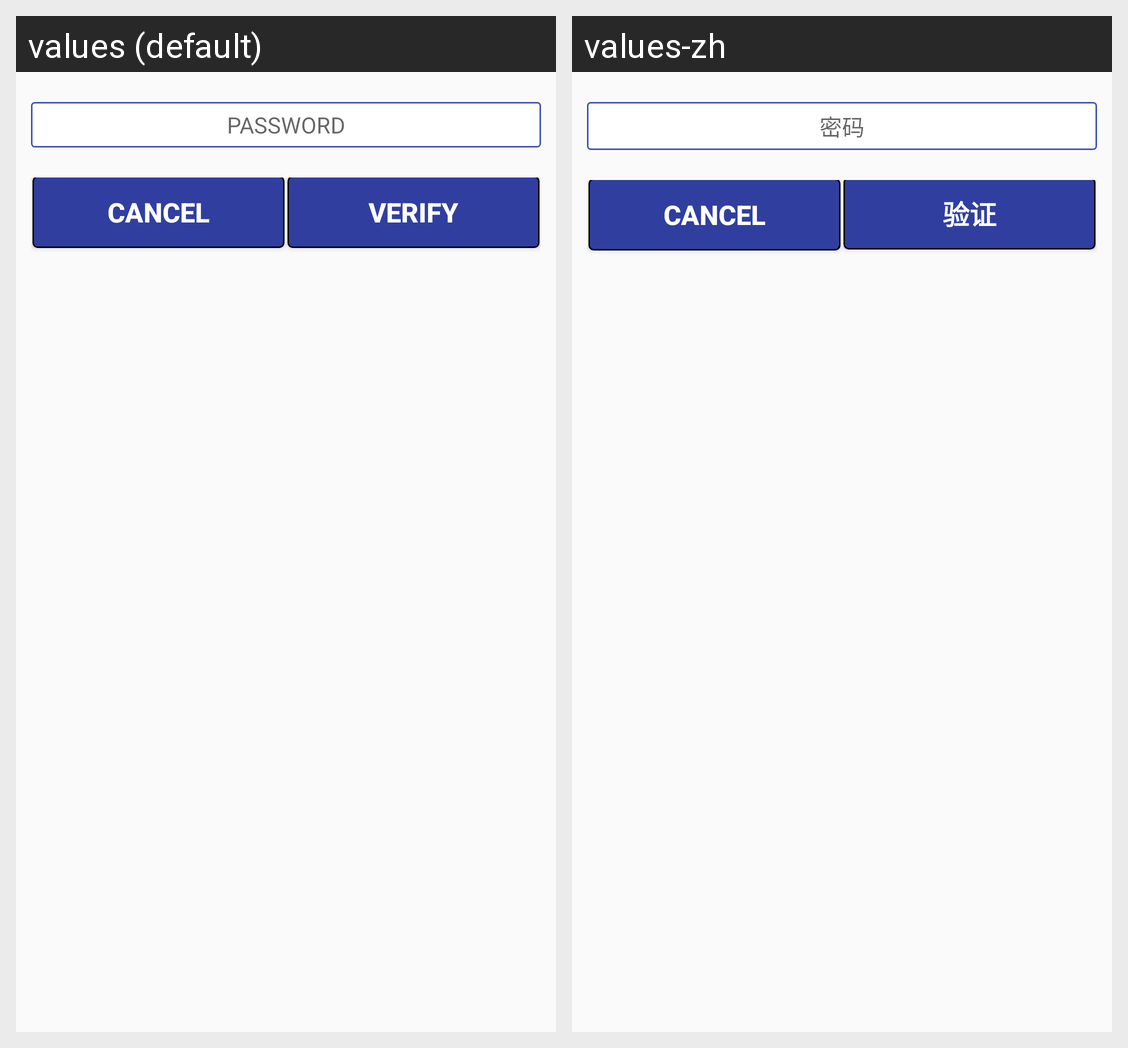

This grid shows one Android layout under two languages. Give, for every string resource on the screen, its name, the default text and each shown locale's text.
Android screen res/layout/custom_settings_pwd.xml rendered under 2 locales, left to right: values (default), values-zh. Device: Nexus 5 (rendered at 1080×1920; each locale shown at half size, 540×960, under a caption strip naming it); theme AppTheme.
Strings drawn on this screen, with the default value and each locale's value (text and hints the layout hard-codes, and strings that could not be matched under every locale, appear in the picture but are not listed):

hintpassword
  values: PASSWORD
  values-zh: 密码

cancel
  values: Cancel
  values-zh: Cancel

btnVerify
  values: VERIFY
  values-zh: 验证
